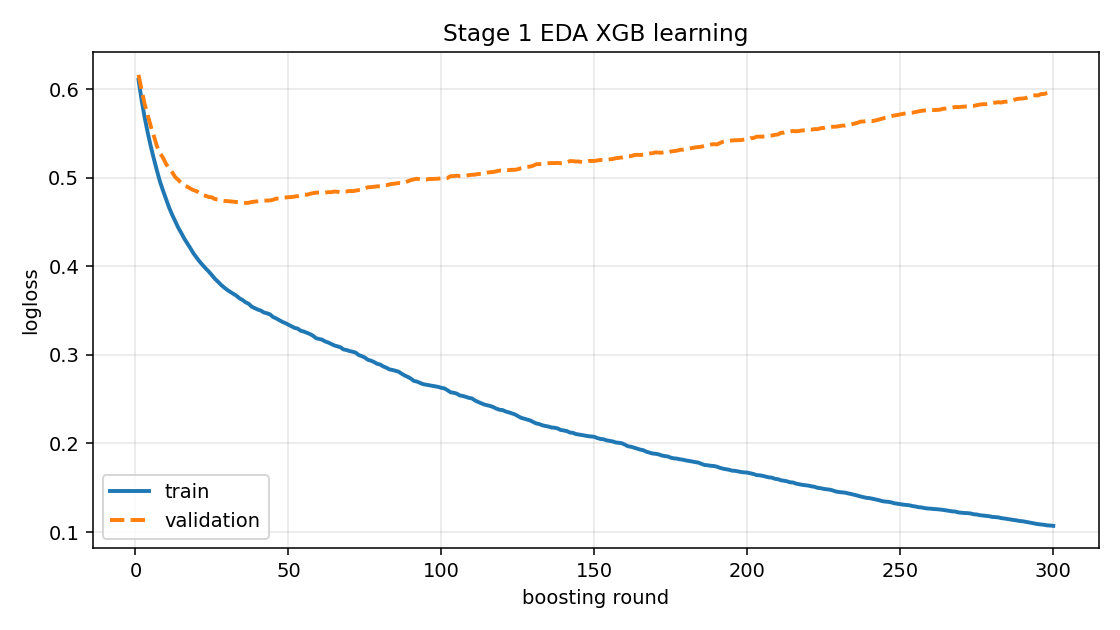

Values plotted in this chart, from the file beside it:
iter, train_logloss, val_logloss
1, 0.6105, 0.6162
2, 0.5877, 0.5993
3, 0.5681, 0.5832
4, 0.551, 0.5706
5, 0.5355, 0.5581
6, 0.5215, 0.5473
7, 0.5082, 0.5357
8, 0.4957, 0.5277
9, 0.4855, 0.5226
10, 0.4759, 0.5155
11, 0.4663, 0.5107
12, 0.4581, 0.5062
13, 0.4508, 0.5007
14, 0.4435, 0.4975
15, 0.4374, 0.4938
16, 0.431, 0.4913
17, 0.4255, 0.4897
18, 0.4201, 0.4877
19, 0.4144, 0.4859
20, 0.4098, 0.4848
21, 0.4051, 0.4821
22, 0.4013, 0.4806
23, 0.3973, 0.4794
24, 0.3939, 0.4783
25, 0.39, 0.4778
26, 0.3858, 0.4758
27, 0.3825, 0.4755
28, 0.3789, 0.4742
29, 0.376, 0.4737
30, 0.3733, 0.4736
31, 0.371, 0.4732
32, 0.3689, 0.4729
33, 0.3668, 0.4726
34, 0.3638, 0.4722
35, 0.3619, 0.4721
36, 0.3594, 0.4715
37, 0.3577, 0.4716
38, 0.3544, 0.4726
39, 0.3527, 0.473
40, 0.3511, 0.4733
41, 0.3499, 0.4737
42, 0.3478, 0.4741
43, 0.3469, 0.4743
44, 0.3456, 0.4743
45, 0.3427, 0.4751
46, 0.3412, 0.4764
47, 0.3392, 0.4763
48, 0.3373, 0.4774
49, 0.3358, 0.4776
50, 0.334, 0.478
51, 0.3323, 0.4781
52, 0.3305, 0.4786
53, 0.3297, 0.4792
54, 0.3273, 0.4801
55, 0.3263, 0.4811
56, 0.325, 0.4808
57, 0.3236, 0.4817
58, 0.3216, 0.4826
59, 0.3189, 0.4831
60, 0.3179, 0.4833
... 240 more rows
